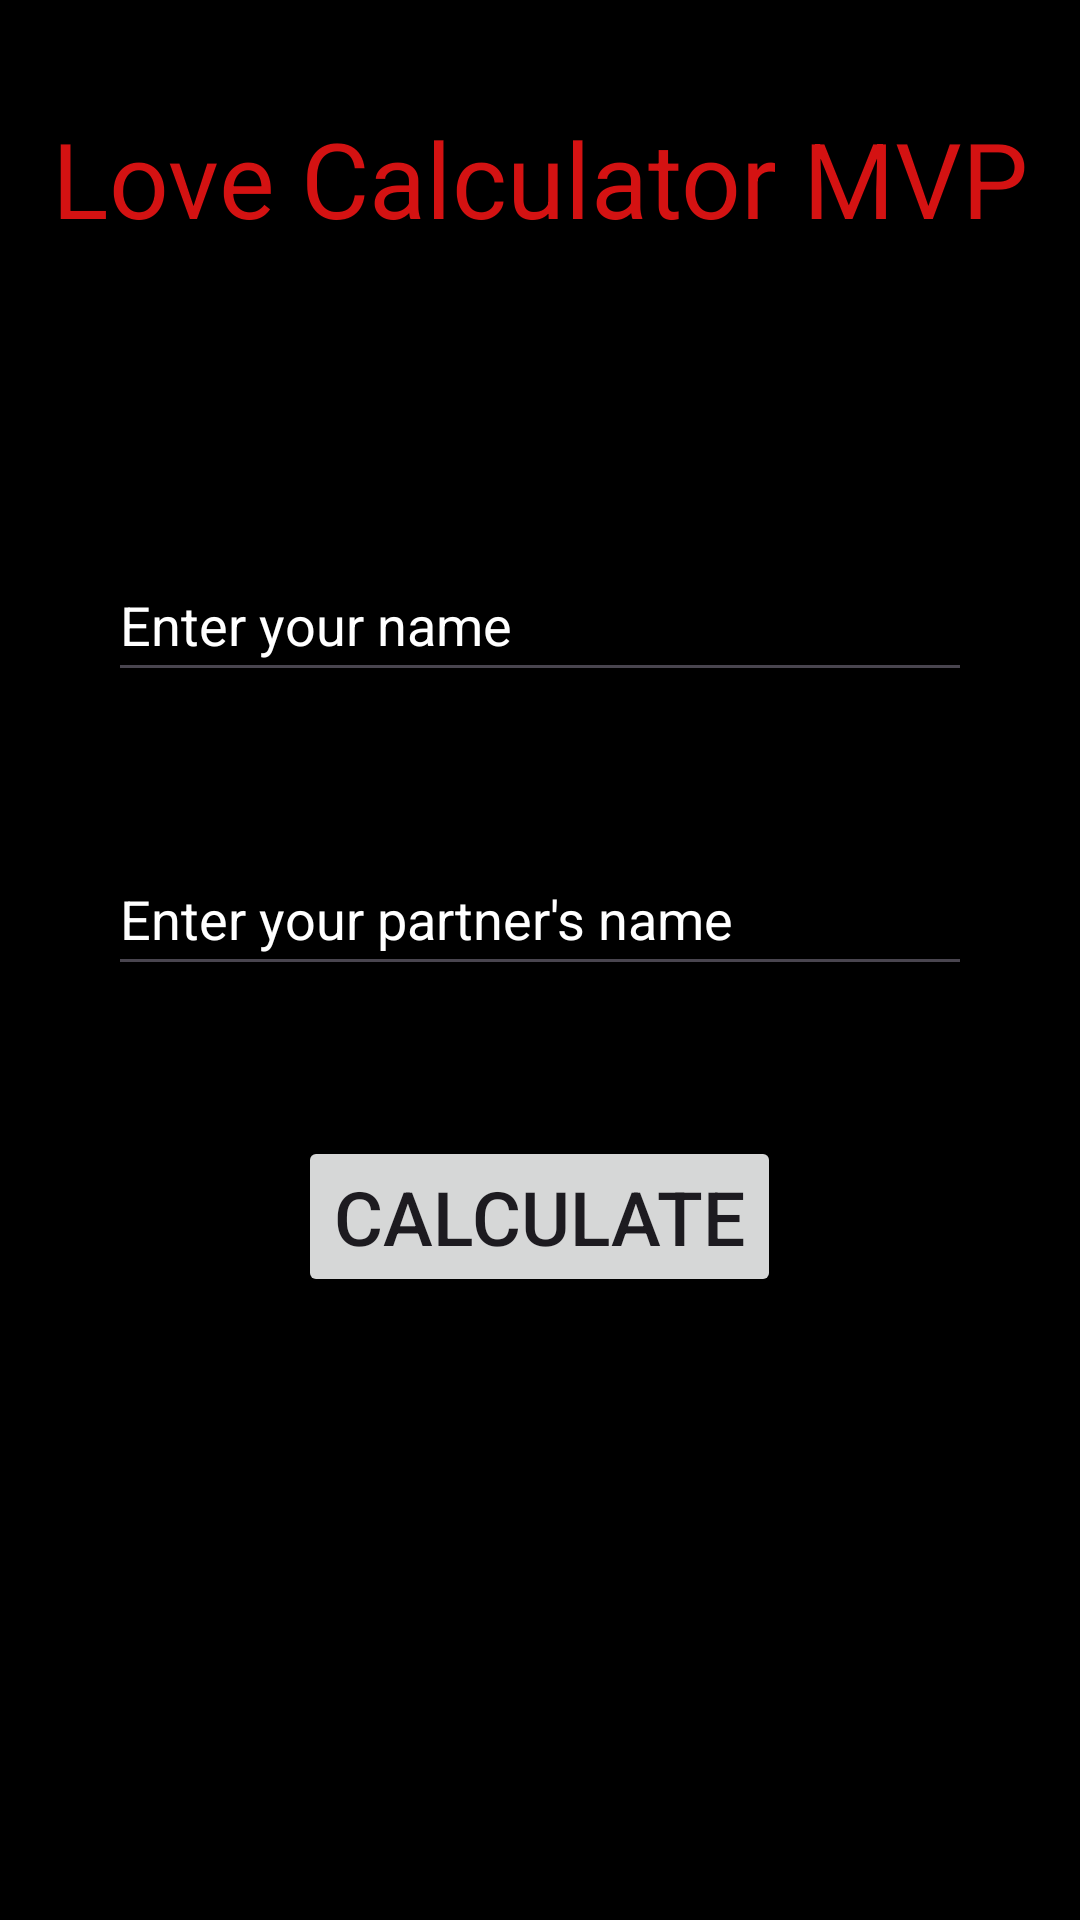

Write the Android layout XML for this screen, with the resource values it uses.
<!-- AndroidManifest.xml: application theme Theme.LoveC_MVVM_MVP -->
<!-- res/layout/fragment_love_calcul.xml -->
<?xml version="1.0" encoding="utf-8"?>
<LinearLayout xmlns:android="http://schemas.android.com/apk/res/android"
    xmlns:tools="http://schemas.android.com/tools"
    android:layout_width="match_parent"
    android:layout_height="match_parent"
    android:orientation="vertical"
    android:padding="16dp"
    android:background="@color/black"
    tools:context=".MVP.LoveCalculFragment">

    <TextView
        android:layout_width="wrap_content"
        android:layout_height="wrap_content"
        android:textSize="35sp"
        android:textColor="@color/red"
        android:text="Love Calculator MVP"
        android:layout_marginTop="20dp"
        android:layout_gravity="center"/>

    <EditText
        android:id="@+id/name1_edit"
        android:layout_width="match_parent"
        android:layout_height="48dp"
        android:layout_marginTop="100dp"
        android:textColorHint="@color/white"
        android:layout_marginHorizontal="20dp"
        android:textColor="@color/white"
        android:hint="Enter your name" />

    <EditText
        android:id="@+id/name2_edit"
        android:layout_width="match_parent"
        android:layout_height="48dp"
        android:layout_marginHorizontal="20dp"
        android:layout_marginTop="50dp"
        android:textColorHint="@color/white"
        android:textColor="@color/white"
        android:hint="Enter your partner's name" />

    <Button
        android:id="@+id/calculate_btn"
        android:layout_width="wrap_content"
        android:layout_height="wrap_content"
        android:layout_marginTop="50dp"
        android:text="Calculate"
        android:textSize="25sp"
        android:layout_gravity="center"/>

    <TextView
        android:id="@+id/resultTextView"
        android:layout_width="match_parent"
        android:layout_height="wrap_content"
        android:layout_marginTop="50dp"
        android:textSize="25sp"
        android:textColor="@color/red"/>

</LinearLayout>
<!-- resources referenced by this layout -->
<resources>
  <color name="black">#FF000000</color>
  <color name="red">#D41212</color>
  <color name="white">#FFFFFFFF</color>
  <style name="Theme.LoveC_MVVM_MVP" parent="Base.Theme.LoveC_MVVM_MVP" />
  <style name="Base.Theme.LoveC_MVVM_MVP" parent="Theme.Material3.DayNight.NoActionBar">
          
          
      </style>
</resources>
